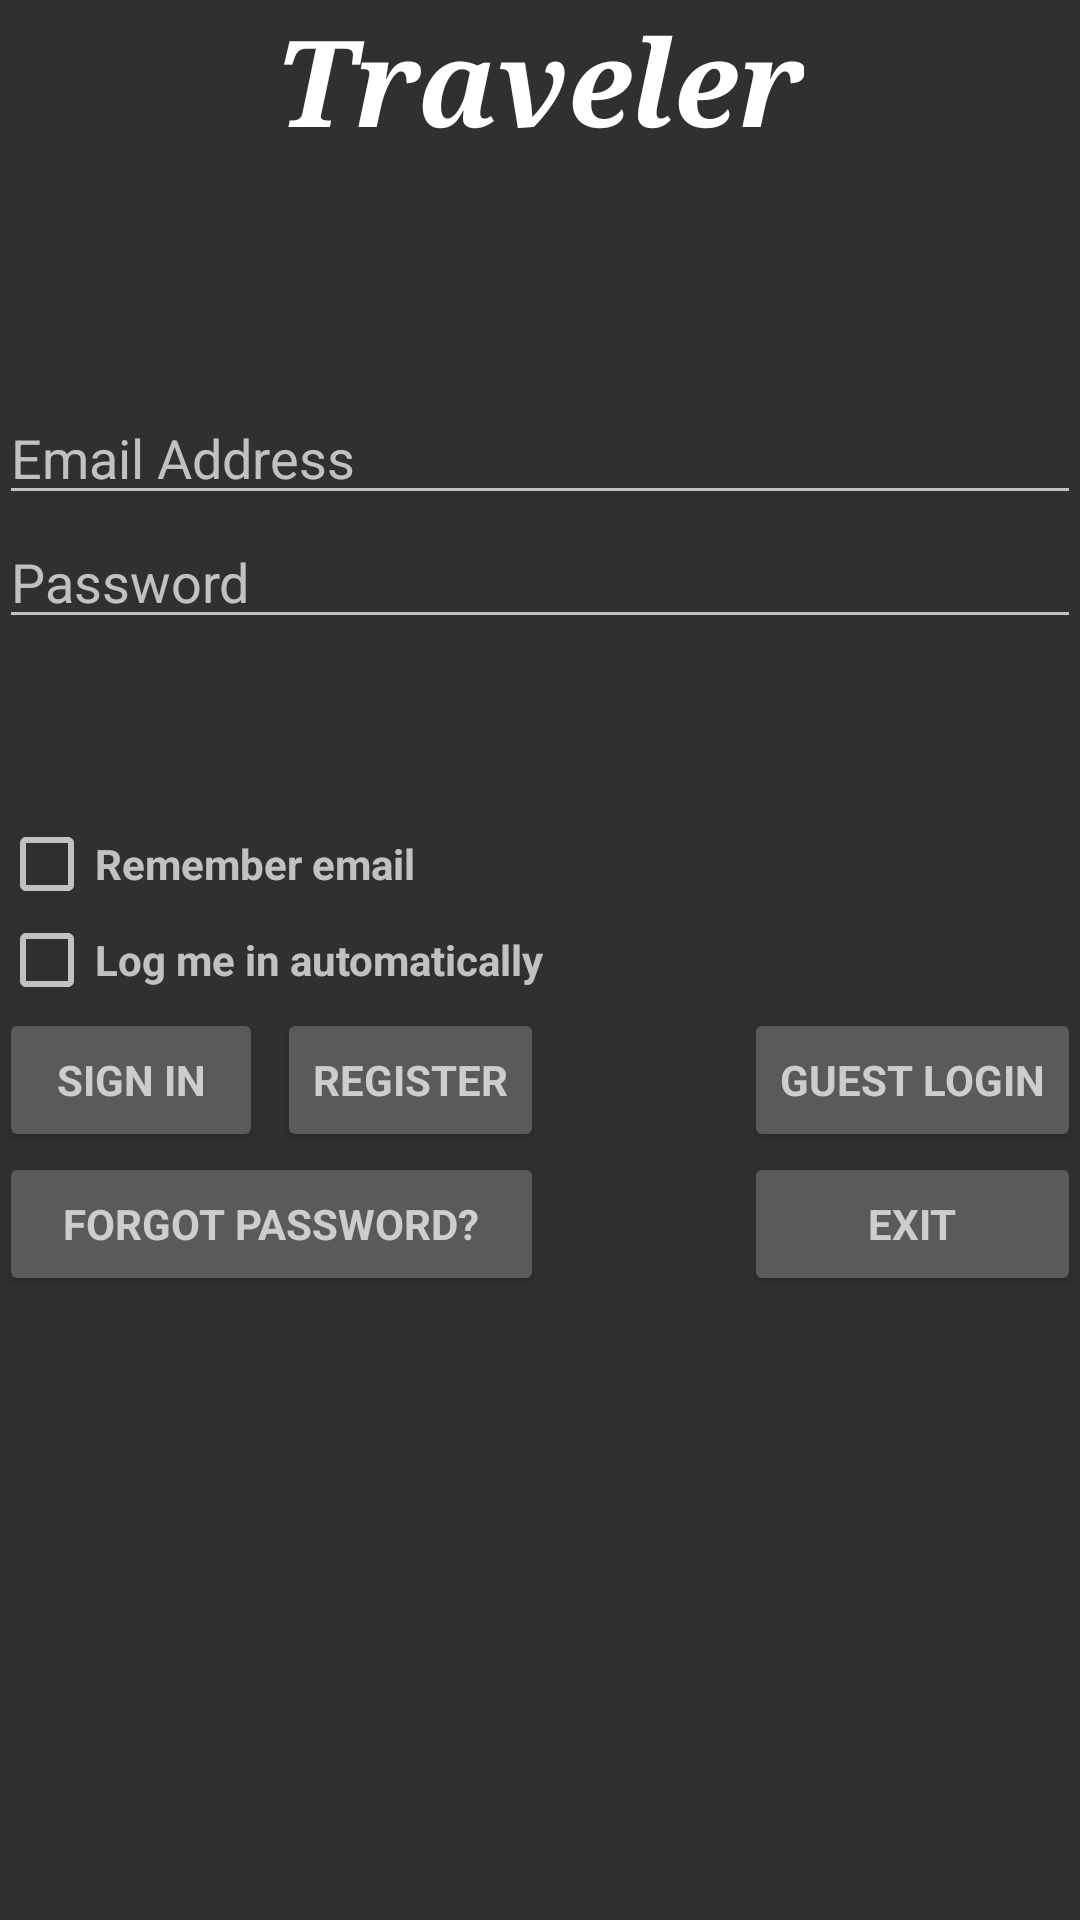

Here is an Android app screen rendered from its layout file. Give the layout XML and the strings, colors and styles it references.
<!-- AndroidManifest.xml: application theme Theme.AppCompat.NoActionBar -->
<!-- res/layout/activity_login.xml -->
<RelativeLayout xmlns:android="http://schemas.android.com/apk/res/android"
                xmlns:tools="http://schemas.android.com/tools"
                android:layout_width="match_parent"
                android:layout_height="match_parent"
                android:gravity="center_horizontal"
                android:orientation="vertical"
                android:paddingBottom="@dimen/activity_vertical_margin"
                android:paddingLeft="@dimen/activity_horizontal_margin"
                android:paddingRight="@dimen/activity_horizontal_margin"
                android:paddingTop="@dimen/activity_vertical_margin"
                tools:context=".login.LoginActivity">

    <Button
        android:id="@+id/guest_button"
        style="?android:textAppearanceSmall"
        android:layout_width="wrap_content"
        android:layout_height="wrap_content"
        android:text="@string/action_guest"
        android:textStyle="bold"
        android:onClick="attemptGuest"
        android:layout_below="@+id/auto_login"
        android:layout_alignEnd="@+id/password"/>

    <Button
        android:id="@+id/email_register_button"
        style="?android:textAppearanceSmall"
        android:layout_width="wrap_content"
        android:layout_height="wrap_content"
        android:text="@string/action_register"
        android:textStyle="bold"
        android:onClick="attemptRegister"
        android:layout_alignTop="@+id/email_sign_in_button"
        android:layout_alignEnd="@+id/auto_login"/>

    <Button
        android:id="@+id/email_sign_in_button"
        style="?android:textAppearanceSmall"
        android:layout_width="wrap_content"
        android:layout_height="wrap_content"
        android:text="@string/action_sign_in"
        android:textStyle="bold"
        android:onClick="attemptLogin"
        android:layout_below="@+id/auto_login"
        android:layout_alignParentStart="true"/>

    <Button
        android:id="@+id/forgot_password_button"
        style="?android:textAppearanceSmall"
        android:layout_width="wrap_content"
        android:layout_height="wrap_content"
        android:text="@string/forgot_pass"
        android:textStyle="bold"
        android:onClick="goToForgotPasswordActivity"
        android:layout_below="@+id/email_register_button"
        android:layout_alignParentStart="true"
        android:layout_alignEnd="@+id/auto_login"/>

    <CheckBox
        android:id="@+id/auto_login"
        style="?android:textAppearanceSmall"
        android:layout_width="wrap_content"
        android:layout_height="wrap_content"
        android:text="@string/auto_login"
        android:checked="false"
        android:textStyle="bold"
        android:layout_centerVertical="true"
        android:layout_alignParentStart="true"/>

    <CheckBox
        android:id="@+id/remember_username"
        style="?android:textAppearanceSmall"
        android:layout_width="wrap_content"
        android:layout_height="wrap_content"
        android:text="@string/remember_username"
        android:checked="false"
        android:textStyle="bold"
        android:layout_above="@+id/auto_login"
        android:layout_alignParentStart="true"/>

    <EditText
        android:id="@+id/password"
        android:layout_width="match_parent"
        android:layout_height="wrap_content"
        android:hint="@string/prompt_password"
        android:inputType="textPassword"
        android:maxLines="1"
        android:singleLine="true"
        android:layout_above="@+id/remember_username"
        android:layout_alignParentEnd="true"
        android:layout_marginBottom="59dp"/>

    <EditText
        android:id="@+id/email"
        android:layout_width="match_parent"
        android:layout_height="wrap_content"
        android:hint="@string/prompt_email"
        android:inputType="textEmailAddress"
        android:maxLines="1"
        android:singleLine="true"
        android:layout_above="@+id/password"
        android:layout_alignParentEnd="true"/>

    <TextView
        android:layout_width="wrap_content"
        android:layout_height="wrap_content"
        android:textAppearance="?android:attr/textAppearanceLarge"
        android:text="@string/app_name"
        android:typeface="serif"
        android:id="@+id/textView2"
        android:layout_centerHorizontal="true"
        android:textSize="40sp"
        android:textStyle="bold|italic"
        android:textIsSelectable="true"/>

    <Button
        style="?android:textAppearanceSmall"
        android:id="@+id/button"
        android:layout_width="wrap_content"
        android:layout_height="wrap_content"
        android:text="@string/exit"
        android:textStyle="bold"
        android:onClick="exit"
        android:layout_alignTop="@+id/forgot_password_button"
        android:layout_alignParentEnd="true"
        android:layout_alignStart="@+id/guest_button"/>

</RelativeLayout>
<!-- resources referenced by this layout -->
<resources>
  <string name="action_guest">Guest Login</string>
  <string name="action_register">Register</string>
  <string name="action_sign_in">Sign in</string>
  <string name="app_name">Traveler</string>
  <string name="auto_login">Log me in automatically</string>
  <string name="exit">Exit</string>
  <string name="forgot_pass">Forgot Password?</string>
  <string name="prompt_email">Email Address</string>
  <string name="prompt_password">Password</string>
  <string name="remember_username">Remember email</string>
</resources>
